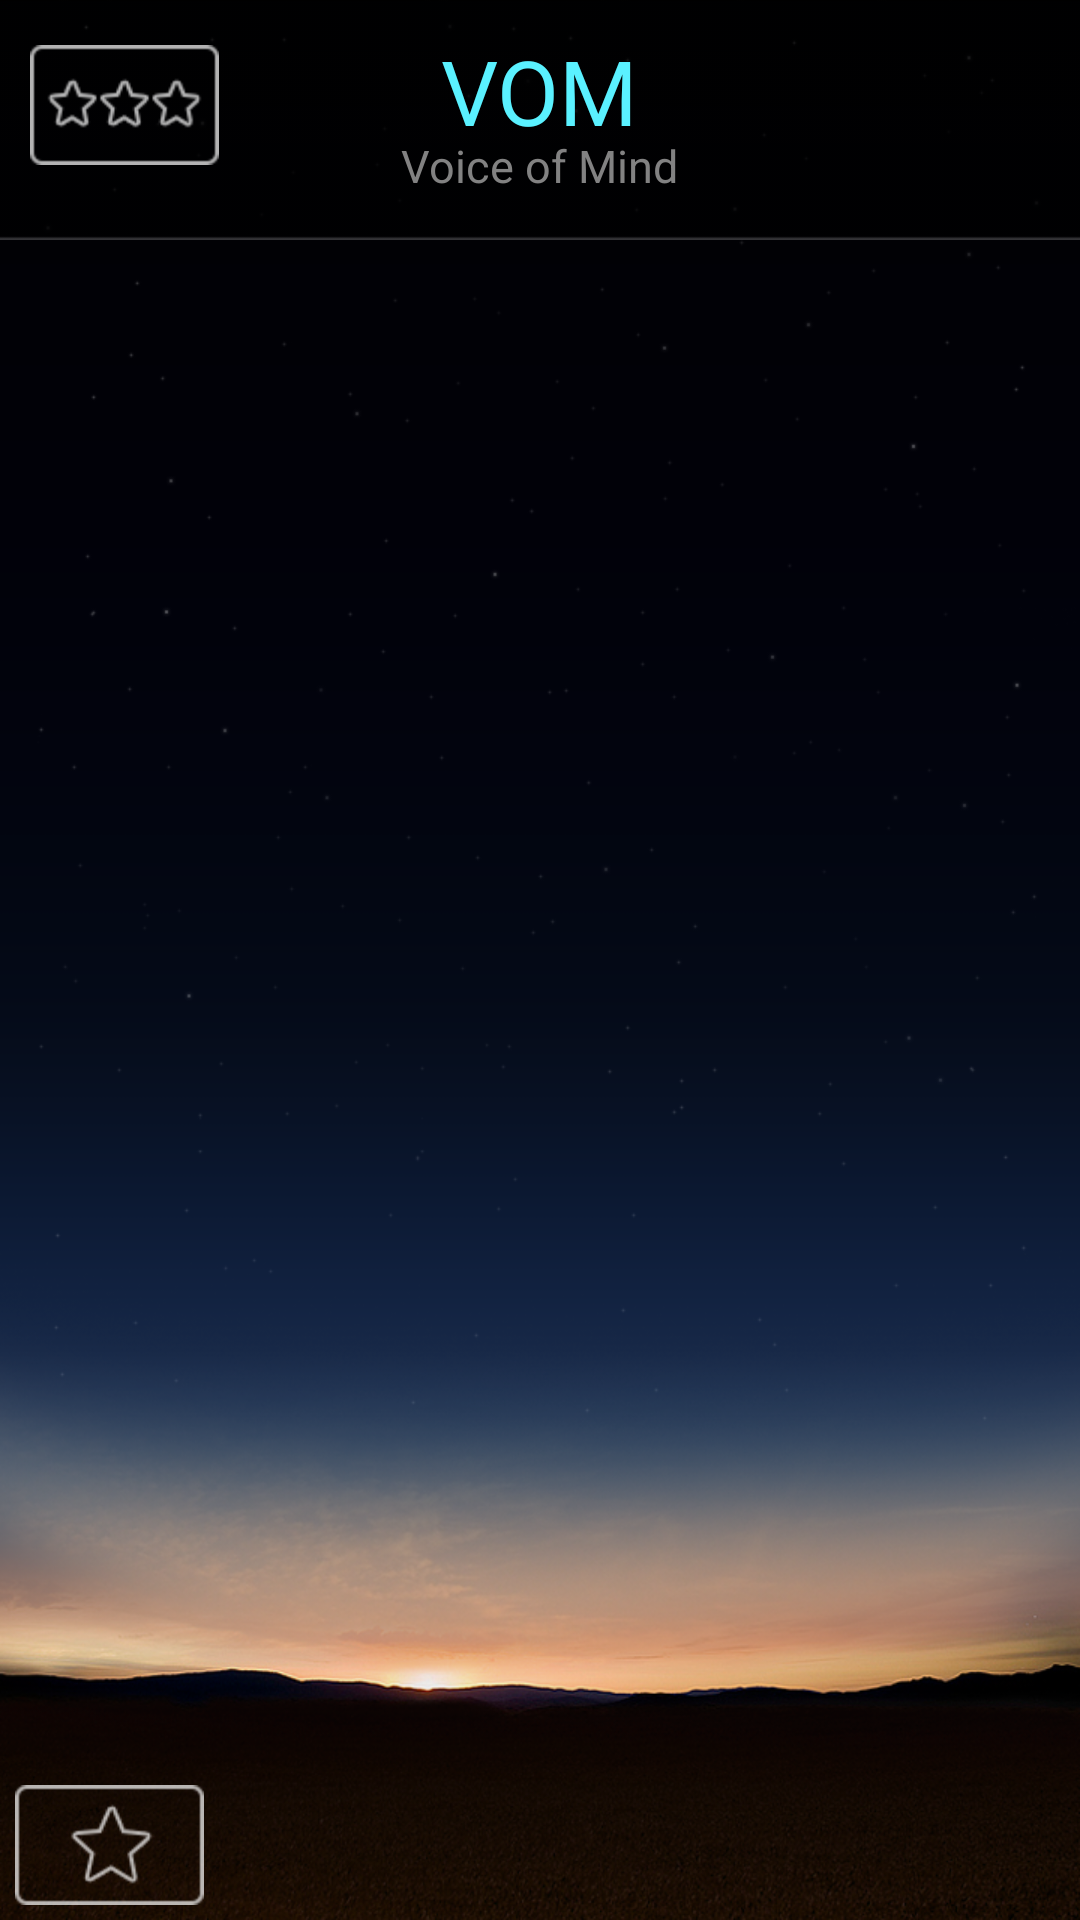

Here is an Android app screen rendered from its layout file. Give the layout XML and the strings, colors and styles it references.
<!-- AndroidManifest.xml: application theme AppTheme -->
<!-- res/layout/activity_star.xml -->
<LinearLayout xmlns:android="http://schemas.android.com/apk/res/android"
    xmlns:tools="http://schemas.android.com/tools"
    android:layout_width="match_parent"
    android:layout_height="match_parent"
    android:orientation="horizontal"
    tools:context=".StarActivity" >

    <LinearLayout
        android:layout_width="fill_parent"
        android:layout_height="fill_parent"
        android:orientation="vertical" >

        <RelativeLayout
            android:layout_width="fill_parent"
            android:layout_height="80dp"
            android:layout_marginBottom="0dp"
            android:background="@drawable/navi_bg"
            android:padding="10dp" >

            <Button
                android:id="@+id/btn_star_tostarlist"
                style="@style/VomButtonStyle"
                android:layout_width="wrap_content"
                android:layout_height="wrap_content"
                android:layout_alignParentLeft="true"
                android:layout_alignParentTop="false"
                android:layout_marginTop="5dip"
                android:background="@drawable/navi_btn_stars"
                android:singleLine="false" />

            <TextView
                android:id="@+id/textview_star_title"
                android:layout_width="wrap_content"
                android:layout_height="wrap_content"
                android:layout_alignParentTop="true"
                android:layout_centerInParent="true"
                android:text="@string/vom"
                android:textColor="@color/vom_sky"
                android:textSize="30dp" />

            <TextView
                android:id="@+id/textview_star_title_en"
                android:layout_width="wrap_content"
                android:layout_height="wrap_content"
                android:layout_alignParentTop="true"
                android:layout_centerInParent="true"
                android:layout_marginTop="35dp"
                android:text="@string/vom_long"
                android:textColor="@color/vom_gray"
                android:textSize="15dp" />

            <Button
                android:id="@+id/btn_star_setting"
                style="@style/VomButtonStyle"
                android:layout_width="wrap_content"
                android:layout_height="wrap_content"
                android:layout_alignParentRight="true"
                android:layout_alignParentTop="false"
                android:layout_marginTop="5dip"
                android:background="@drawable/navi_btn_setting"
                android:singleLine="false"
                android:visibility="gone" />

        </RelativeLayout>

        <FrameLayout
            android:id="@+id/FrameLayout1"
            android:layout_width="match_parent"
            android:layout_height="match_parent" >

            <FrameLayout
                android:id="@+id/frameLayout_star_image"
                android:layout_width="match_parent"
                android:layout_height="match_parent" >

            </FrameLayout>

            <ListView
                android:id="@+id/listView_star_questions"
                android:layout_width="match_parent"
                android:layout_height="match_parent"
                android:layout_marginBottom="50dp"
                android:divider="@drawable/line"
                android:dividerHeight="1dp" >

            </ListView>

            <Button
                android:id="@+id/btn_star_questiononoff"
                style="@style/VomButtonStyle"
                android:layout_width="wrap_content"
                android:layout_height="wrap_content"
                android:layout_gravity="bottom|left"
                android:layout_margin="5dp"
                android:background="@drawable/navi_btn_star" />

        </FrameLayout>
    </LinearLayout>

</LinearLayout>
<!-- resources referenced by this layout -->
<resources>
  <color name="vom_gray">#828282</color>
  <color name="vom_sky">#5af1ff</color>
  <!-- drawable navi_bg: png bitmap (drawable-xhdpi, 3234 bytes) -->
  <!-- drawable navi_btn_setting (drawable) -->
  <?xml version="1.0" encoding="utf-8"?>
  <selector xmlns:android="http://schemas.android.com/apk/res/android" >
      <item android:state_enabled="true" android:state_pressed="true" 
          android:drawable="@drawable/navi_btn_setting_push"></item>
  	<item android:state_enabled="true" 
  	    android:drawable="@drawable/navi_btn_setting_normal"> </item>
  	<item android:state_enabled="false"
  	    android:drawable="@drawable/navi_btn_disable" />
  </selector>
  <!-- drawable navi_btn_star (drawable) -->
  <?xml version="1.0" encoding="utf-8"?>
  <selector xmlns:android="http://schemas.android.com/apk/res/android" >
      <item android:state_enabled="true" android:state_pressed="true" 
          android:drawable="@drawable/navi_btn_star_push"></item>
  	<item android:state_enabled="true" 
  	    android:drawable="@drawable/navi_btn_star_normal"> </item>
  	<item android:state_enabled="false"
  	    android:drawable="@drawable/navi_btn_disable" />
  </selector>
  <!-- drawable navi_btn_stars (drawable) -->
  <?xml version="1.0" encoding="utf-8"?>
  <selector xmlns:android="http://schemas.android.com/apk/res/android" >
      <item android:state_enabled="true" android:state_pressed="true" 
          android:drawable="@drawable/navi_btn_stars_push"></item>
  	<item android:state_enabled="true" 
  	    android:drawable="@drawable/navi_btn_stars_normal"> </item>
  	<item android:state_enabled="false"
  	    android:drawable="@drawable/navi_btn_disable" />
  </selector>
  <string name="vom">VOM</string>
  <string name="vom_long">Voice of Mind</string>
  <style name="VomButtonStyle" parent="@android:style/Widget.Holo.Light.Button">
          <item name="android:textColor">@color/button_text_color</item>
          <item name="android:background">@drawable/btn_9</item>
          <item name="android:minHeight">40dip</item>
          <item name="android:minWidth">63dip</item>
      </style>
  <style name="AppTheme" parent="AppBaseTheme">
          
          <item name="android:windowBackground">@drawable/bg_general</item>        
          <item name="android:typeface">sans</item>
      </style>
  <!-- drawable navi_btn_setting_push: png bitmap (drawable-xhdpi, 4329 bytes) -->
  <!-- drawable navi_btn_setting_normal: png bitmap (drawable-xhdpi, 4324 bytes) -->
  <!-- drawable navi_btn_disable: png bitmap (drawable-xhdpi, 3079 bytes) -->
  <!-- drawable navi_btn_star_push: png bitmap (drawable-xhdpi, 4040 bytes) -->
  <!-- drawable navi_btn_star_normal: png bitmap (drawable-xhdpi, 4060 bytes) -->
  <!-- drawable navi_btn_stars_push: png bitmap (drawable-xhdpi, 4484 bytes) -->
  <!-- drawable navi_btn_stars_normal: png bitmap (drawable-xhdpi, 4514 bytes) -->
  <!-- drawable btn_9 (drawable) -->
  <?xml version="1.0" encoding="utf-8"?>
  <selector xmlns:android="http://schemas.android.com/apk/res/android" >
      <item android:state_enabled="true" android:state_pressed="true" 
          android:drawable="@drawable/btn_push"></item>
  	<item android:state_enabled="true" 
  	    android:drawable="@drawable/btn_normal"> </item>
  </selector>
  <style name="AppBaseTheme" parent="android:Theme.Light">
          
          <item name="android:textColor">@color/vom_white</item>
      </style>
  <!-- drawable bg_general: png bitmap (drawable-xhdpi, 292090 bytes) -->
  <color name="vom_white">#eaeaea</color>
</resources>
